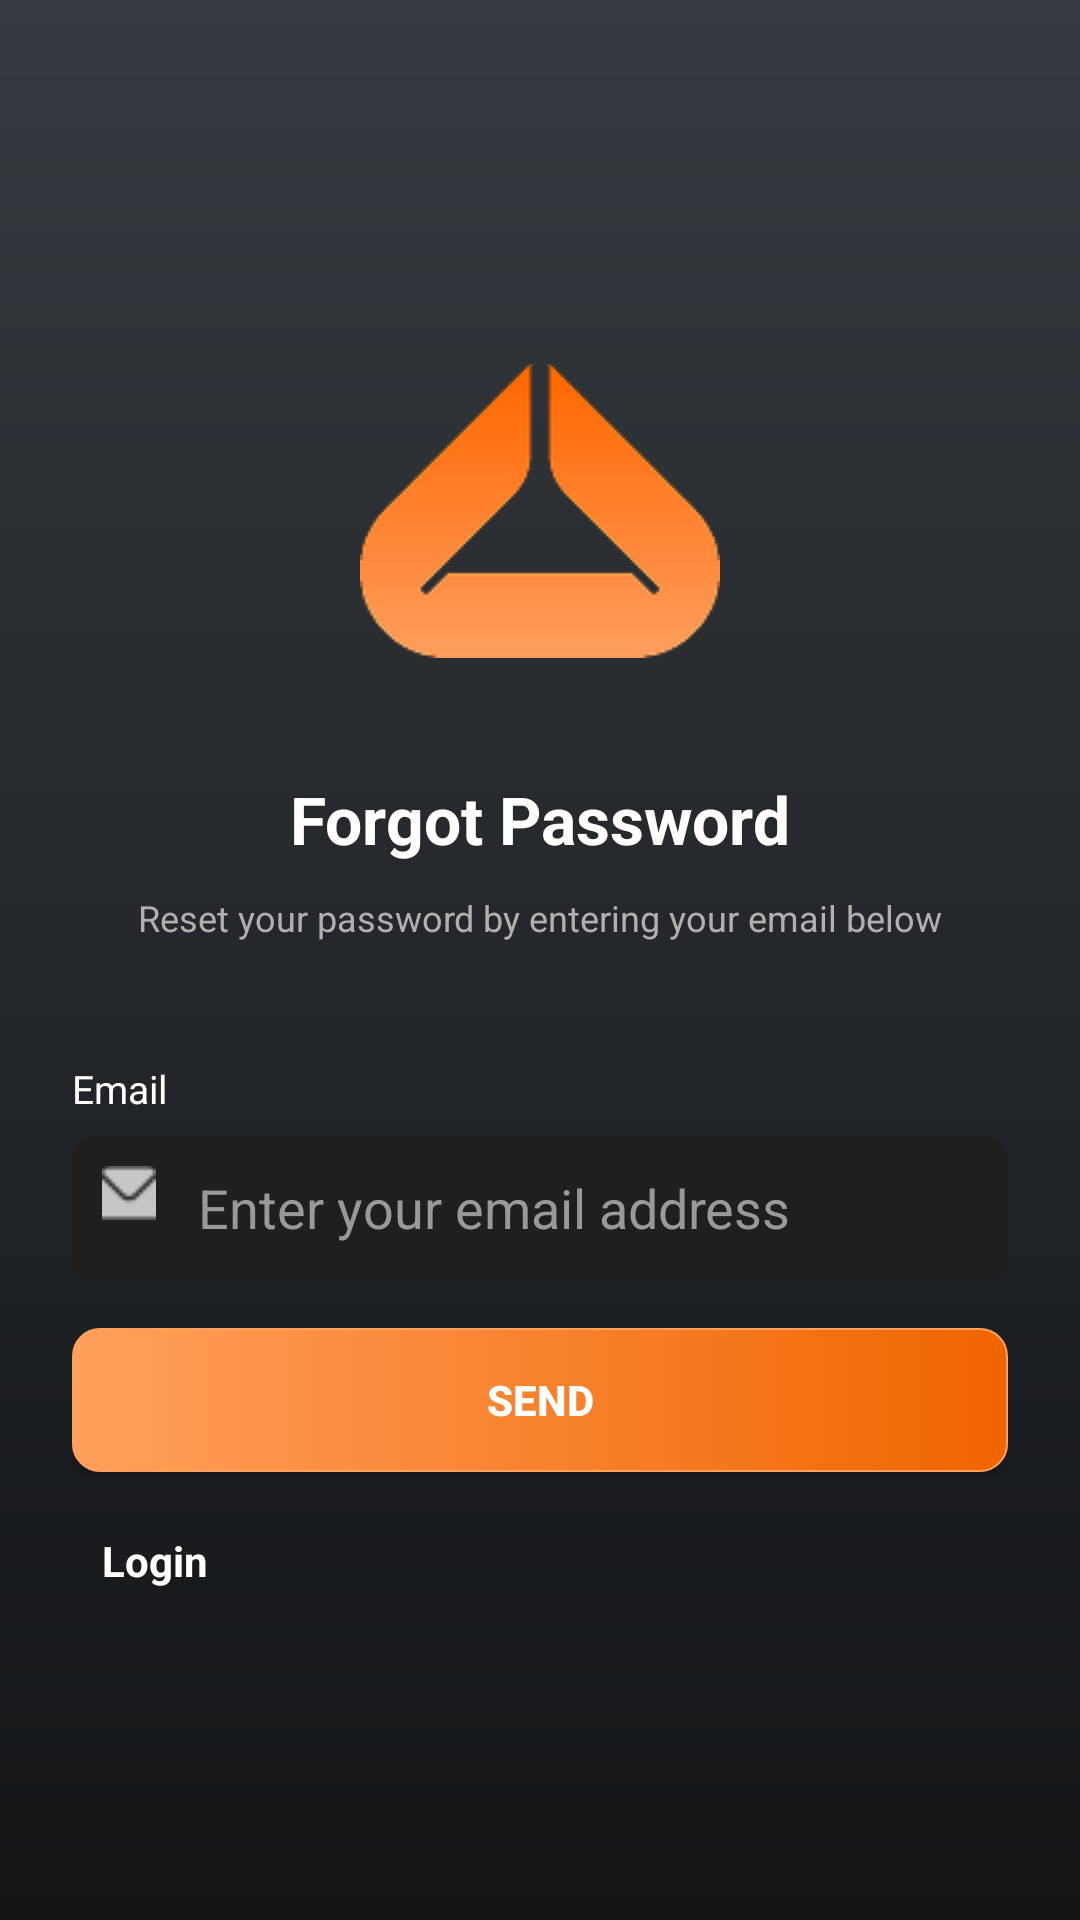

Write the Android layout XML for this screen, with the resource values it uses.
<!-- AndroidManifest.xml: application theme Theme.ZenFit -->
<!-- res/layout/activity_forget_password.xml -->
<?xml version="1.0" encoding="utf-8"?>
<LinearLayout xmlns:android="http://schemas.android.com/apk/res/android"
    android:layout_width="match_parent"
    android:layout_height="match_parent"
    android:orientation="vertical"
    android:gravity="center"
    android:background="@drawable/zenfit_background"
    android:padding="24dp"
    android:id="@+id/main">

    <RelativeLayout
        android:layout_width="match_parent"
        android:layout_height="wrap_content"
        android:gravity="center">

        <ImageView
            android:id="@+id/logo"
            android:layout_width="120dp"
            android:layout_height="120dp"
            android:src="@drawable/zenfit_logo"
            android:layout_marginBottom="20dp"
            android:layout_centerHorizontal="true" />
    </RelativeLayout>

    <TextView
        android:id="@+id/forgotTitle"
        android:layout_width="wrap_content"
        android:layout_height="wrap_content"
        android:text="Forgot Password"
        android:textSize="22sp"
        android:textStyle="bold"
        android:textColor="#FFFFFF"
        android:layout_marginTop="8dp"
        android:layout_gravity="center" />

    <TextView
        android:id="@+id/forgotSubtitle"
        android:layout_width="wrap_content"
        android:layout_height="wrap_content"
        android:text="Reset your password by entering your email below"
        android:textSize="12sp"
        android:textColor="#B0B0B0"
        android:layout_marginTop="10dp"
        android:layout_gravity="center" />

    <LinearLayout
        android:layout_width="match_parent"
        android:layout_height="wrap_content"
        android:orientation="vertical"
        android:layout_marginTop="40dp">

        <TextView
            android:layout_width="wrap_content"
            android:layout_height="wrap_content"
            android:text="Email"
            android:textColor="@color/white"
            android:textSize="13sp"
            android:layout_marginBottom="7dp" />

        <RelativeLayout
            android:layout_width="match_parent"
            android:layout_height="48dp"
            android:background="@drawable/input_background"
            android:padding="10dp"
            android:layout_marginBottom="16dp"
            android:gravity="center_vertical"
            android:layout_centerHorizontal="true"
            android:backgroundTint="@null"
            android:layout_gravity="center_vertical"
            android:layout_alignParentStart="true"
            android:layout_alignParentTop="true"
            android:layout_alignParentEnd="true">

            <ImageView
                android:id="@+id/emailIcon"
                android:layout_width="18dp"
                android:layout_height="18dp"
                android:src="@drawable/email"
                android:layout_alignParentStart="true" />

            <EditText
                android:id="@+id/emailField"
                android:layout_width="match_parent"
                android:layout_height="match_parent"
                android:layout_toEndOf="@id/emailIcon"
                android:layout_marginStart="10dp"
                android:hint="Enter your email address"
                android:textColor="@color/white"
                android:textColorHint="#999999"
                android:background="@drawable/input_background"
                android:inputType="textEmailAddress"
                android:paddingStart="4dp" />
        </RelativeLayout>

        <Button
            android:id="@+id/sendBtn"
            android:layout_width="match_parent"
            android:layout_height="48dp"
            android:text="Send"
            android:textColor="@color/white"
            android:textStyle="bold"
            android:background="@drawable/orange_btn"
            android:layout_marginBottom="20dp" />

        <TextView
            android:id="@+id/loginText"
            android:layout_width="wrap_content"
            android:layout_height="wrap_content"
            android:text="Login"
            android:textColor="@color/white"
            android:textStyle="bold"
            android:layout_marginStart="10dp"
            android:layout_gravity="center_vertical"/>
    </LinearLayout>
</LinearLayout>
<!-- resources referenced by this layout -->
<resources>
  <color name="white">#FFFFFFFF</color>
  <!-- drawable email: png bitmap (drawable, 304 bytes) -->
  <!-- drawable input_background (drawable) -->
  <shape xmlns:android="http://schemas.android.com/apk/res/android"
      android:shape="rectangle">
      <solid android:color="#1F1F1F"/>
      <corners android:radius="8dp"/>
  </shape>
  <!-- drawable orange_btn (drawable) -->
  <shape xmlns:android="http://schemas.android.com/apk/res/android"
      android:shape="rectangle">
  
      <corners android:radius="9dp" />
  
      <stroke
          android:width="0.5dp"
          android:color="#FFA05C" />
  
      <gradient
          android:type="linear"
          android:startColor="#FFA05C"
          android:endColor="#F06500"
          android:startX="0.0"
          android:startY="100.0"
          android:endX="100.0"
          android:endY="0.0"/>
  </shape>
  <!-- drawable zenfit_background (drawable) -->
  <shape xmlns:android="http://schemas.android.com/apk/res/android"
      android:shape="rectangle">
  
      <gradient
          android:type="linear"
          android:startColor="#353A40"
          android:endColor="#121416"
          android:angle="81"
          android:useLevel="false" />
  </shape>
  <!-- drawable zenfit_logo: png bitmap (drawable, 6014 bytes) -->
  <style name="Theme.ZenFit" parent="Base.Theme.ZenFit" />
  <style name="Base.Theme.ZenFit" parent="Theme.AppCompat.Light.NoActionBar">
          
      </style>
</resources>
